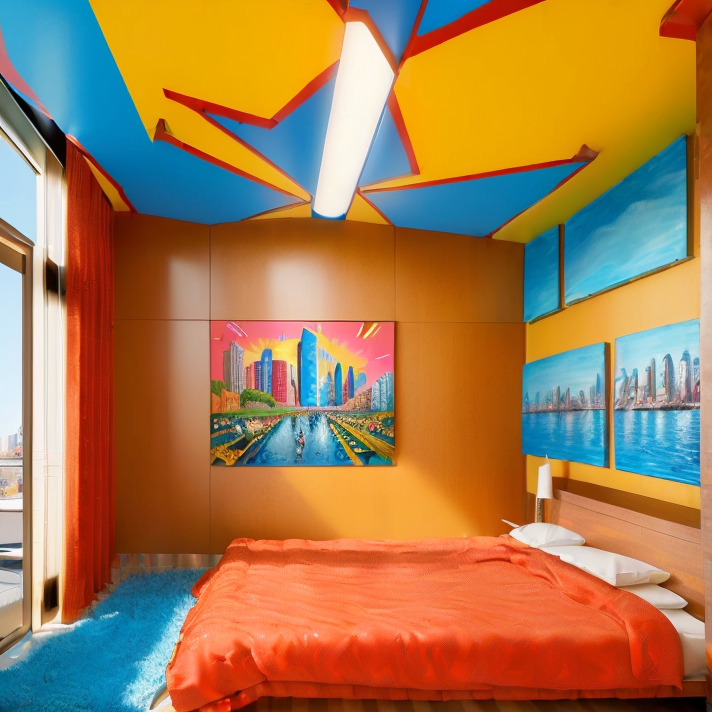
Generation parameters embedded in this image by AUTOMATIC1111 Stable Diffusion web UI or a fork of it (Forge, ...) (PNG 'parameters' text chunk):
masterpiece, best quality, realistic, ultra detailed painting, pop-art, 50's american style art, colorful, (((2100's))), (((futuristic))), near future, (((amarican style interiors))), (((Inside the luxuary mansion))), (((bedroom))), (((near the big city))),  (((upper floors)))
Negative prompt: worst quality:2,low quality:2,normal quality:2,lowers,normal quality, monochrome, grayscale, character, text, sentence, letter,
Steps: 40, Sampler: DPM++ 3M SDE Karras, CFG scale: 9, Seed: 1374365048, Size: 512x512, Model hash: fc2511737a, Model: chilloutmix_NiPrunedFp32Fix, Denoising strength: 0.7, Hires upscale: 1.4, Hires upscaler: Latent, Version: 1.6.1